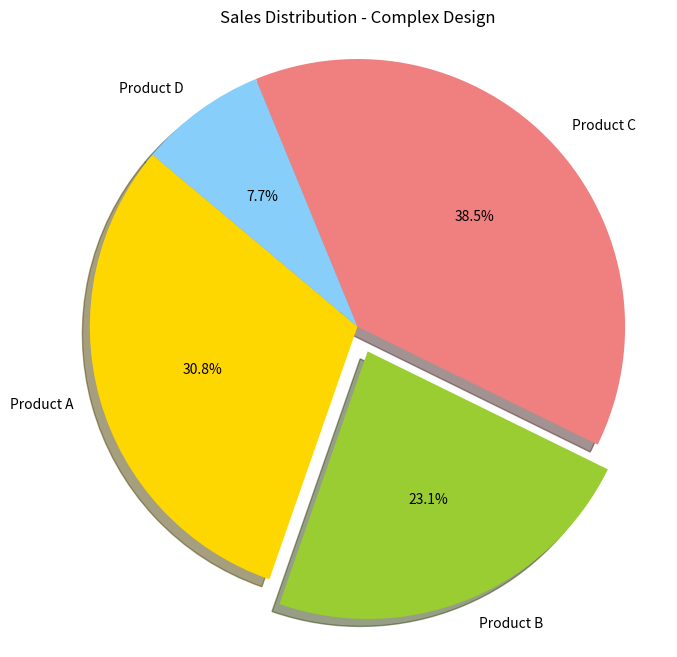

Write the Python code that produced this figure.
import matplotlib.pyplot as plt
import pandas as pd
import seaborn as sns
import numpy as np

# 데이터 정의
labels = ['Product A', 'Product B', 'Product C', 'Product D']
sizes = [400, 300, 500, 100]
colors = ['gold', 'yellowgreen', 'lightcoral', 'lightskyblue']
explode = (0, 0.1, 0, 0)  # 첫 번째 조각을 약간 떨어뜨리기


# 복잡한 디자인의 파이차트
plt.figure(figsize=(8, 8))  # 그래프 크기 설정
plt.pie(sizes, explode=explode, labels=labels, colors=colors, autopct='%1.1f%%', shadow=True, startangle=140)
plt.title('Sales Distribution - Complex Design')
plt.axis('equal')  # 파이차트를 원형으로 유지
plt.show()